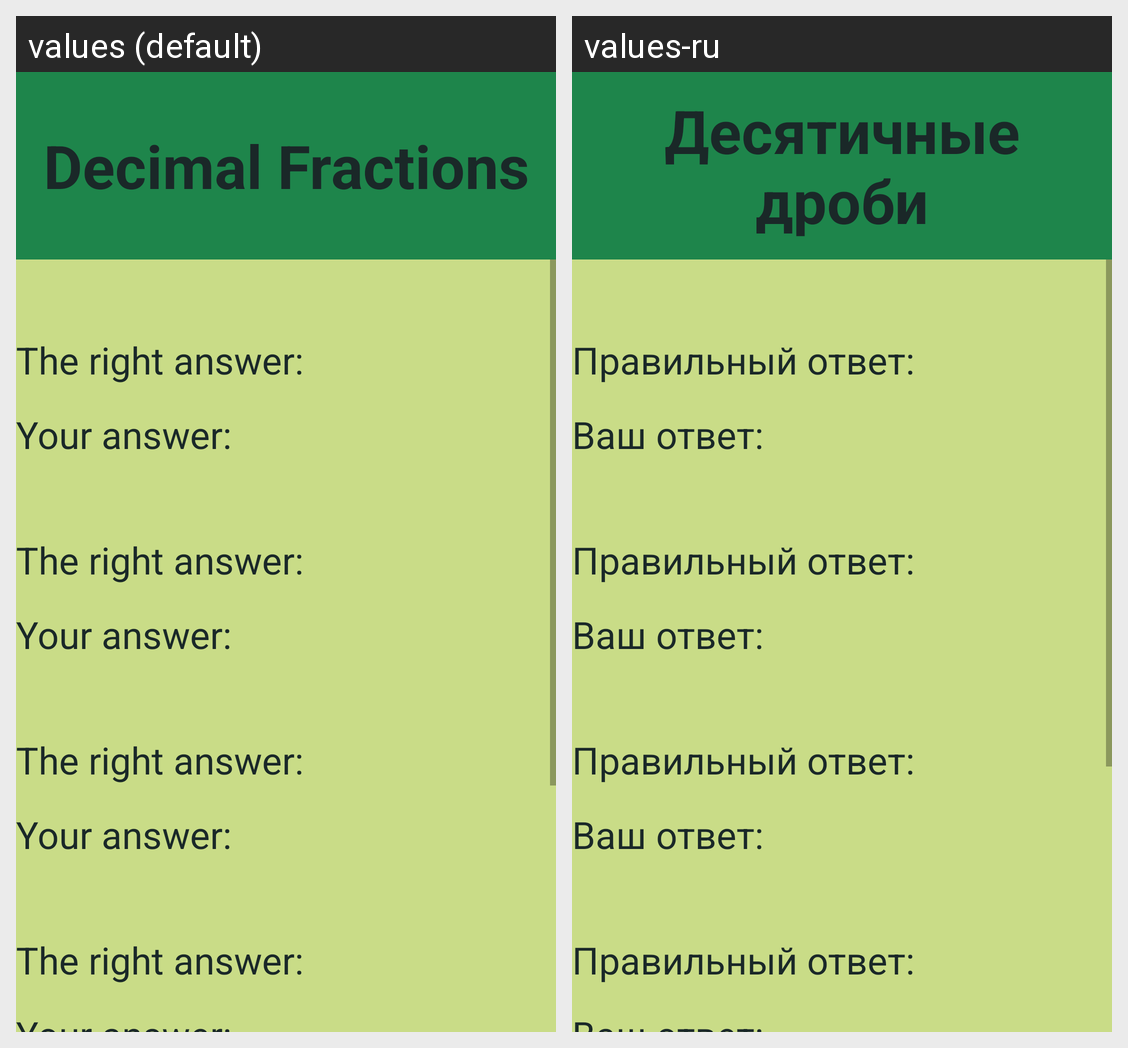

Strings drawn on this Android screen and how each of the app's shown locales translates them:
Android screen res/layout/activity_decimal_fractions_result.xml rendered under 2 locales, left to right: values (default), values-ru. Device: Nexus 5 (rendered at 1080×1920; each locale shown at half size, 540×960, under a caption strip naming it); theme AppTheme.
Strings drawn on this screen, with the default value and each locale's value (text and hints the layout hard-codes, and strings that could not be matched under every locale, appear in the picture but are not listed):

decimal_fractions
  values: Decimal Fractions
  values-ru: Десятичные дроби

answerRight
  values: The right answer:
  values-ru: Правильный ответ:

answerYour
  values: Your answer:
  values-ru: Ваш ответ:
